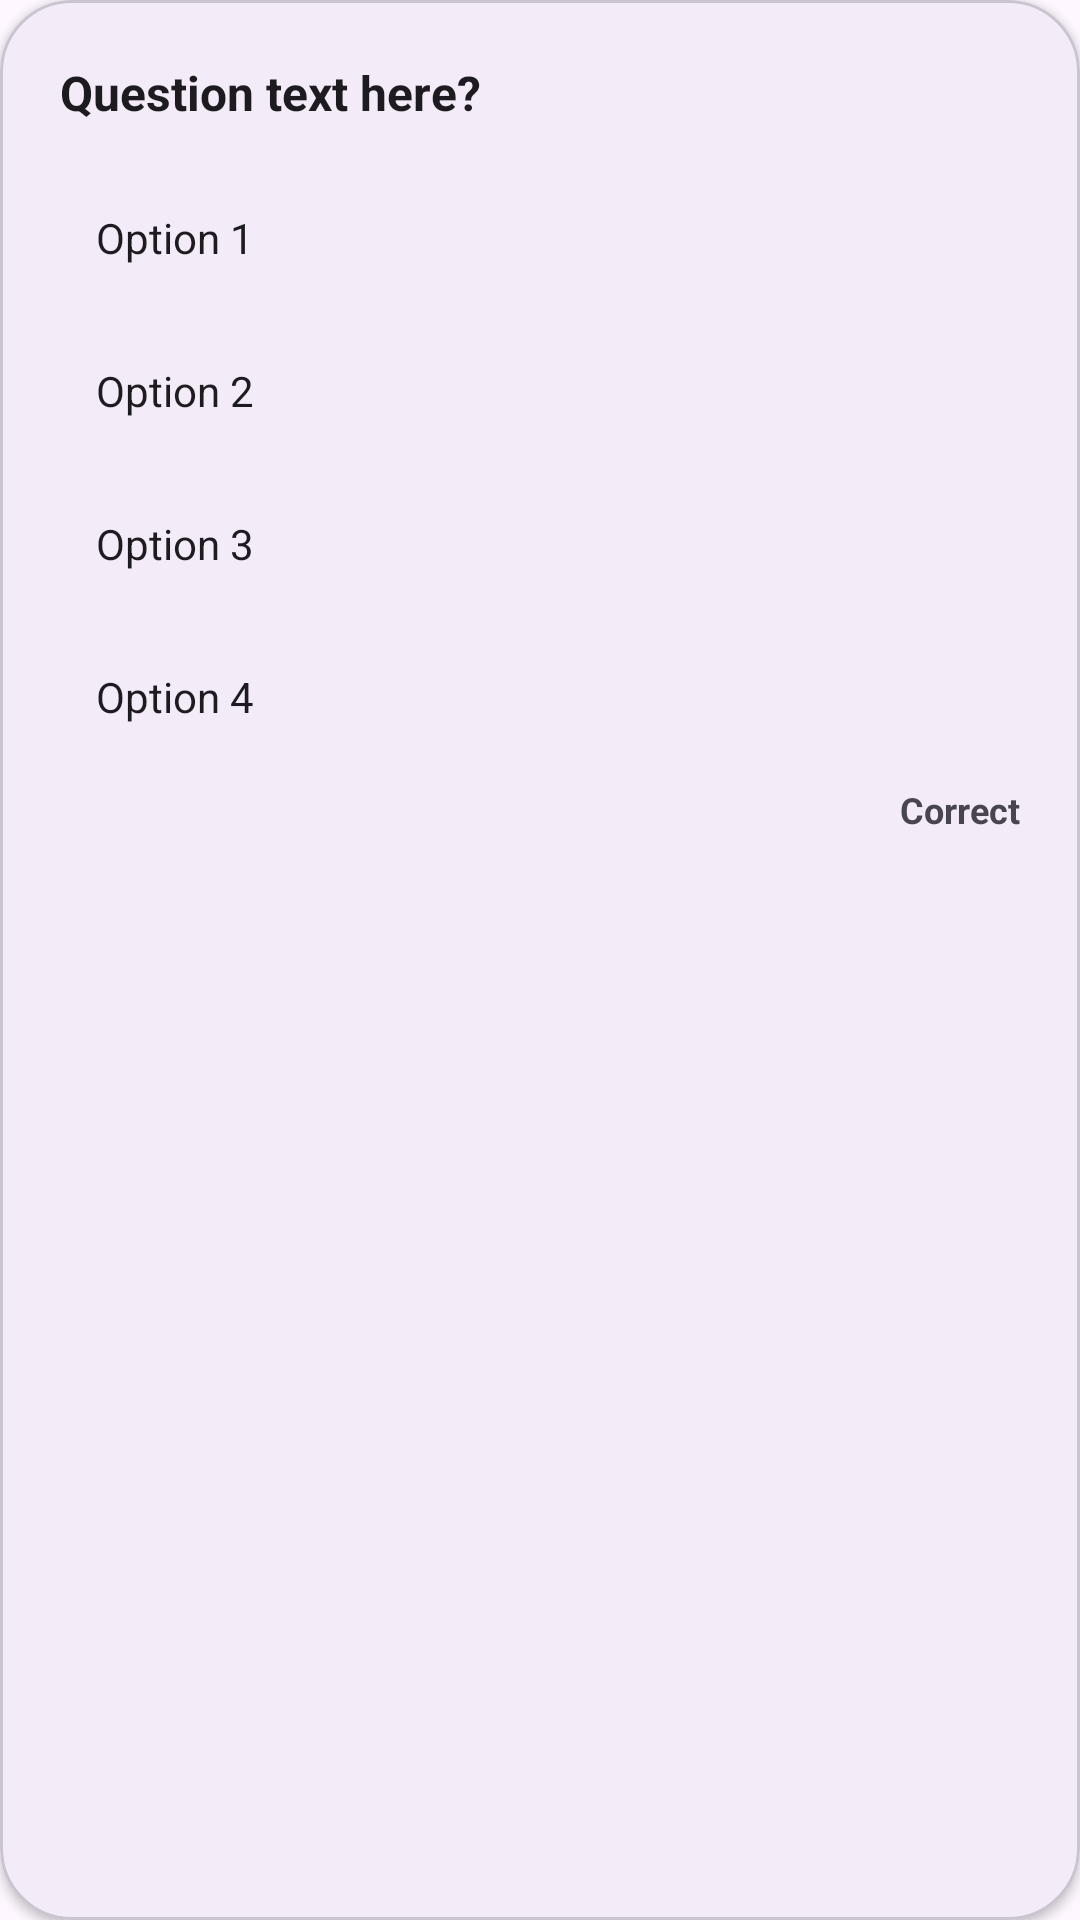

This screen was rendered from an Android layout file. Write that file and the resources it references.
<!-- AndroidManifest.xml: application theme Theme.ClassroomConnect -->
<!-- res/layout/each_review_item.xml -->
<?xml version="1.0" encoding="utf-8"?>
<com.google.android.material.card.MaterialCardView xmlns:android="http://schemas.android.com/apk/res/android"
    xmlns:app="http://schemas.android.com/apk/res-auto"
    android:layout_width="match_parent"
    android:layout_height="wrap_content"
    android:layout_marginHorizontal="16dp"
    android:layout_marginVertical="8dp"
    app:cardBackgroundColor="?android:attr/windowBackground"
    app:cardCornerRadius="24dp"
    app:cardElevation="2dp"
    app:strokeWidth="1dp"
    app:strokeColor="?attr/colorOutlineVariant">

    <LinearLayout
        android:layout_width="match_parent"
        android:layout_height="wrap_content"
        android:orientation="vertical"
        android:padding="20dp">

        <TextView
            android:id="@+id/tvQuestionText"
            android:layout_width="match_parent"
            android:layout_height="wrap_content"
            android:text="Question text here?"
            android:textColor="?attr/colorOnSurface"
            android:textSize="16sp"
            android:textStyle="bold" />

        <LinearLayout
            android:id="@+id/optionsContainer"
            android:layout_width="match_parent"
            android:layout_height="wrap_content"
            android:layout_marginTop="16dp"
            android:orientation="vertical">

            <TextView
                android:id="@+id/tvOpt1"
                android:layout_width="match_parent"
                android:layout_height="wrap_content"
                android:layout_marginBottom="8dp"
                android:padding="12dp"
                android:textColor="?attr/colorOnSurface"
                android:text="Option 1"
                android:textSize="14sp" />

            <TextView
                android:id="@+id/tvOpt2"
                android:layout_width="match_parent"
                android:layout_height="wrap_content"
                android:textColor="?attr/colorOnSurface"
                android:layout_marginBottom="8dp"
                android:padding="12dp"
                android:text="Option 2"
                android:textSize="14sp" />

            <TextView
                android:id="@+id/tvOpt3"
                android:layout_width="match_parent"
                android:layout_height="wrap_content"
                android:layout_marginBottom="8dp"
                android:padding="12dp"
                android:text="Option 3"
                android:textColor="?attr/colorOnSurface"
                android:textSize="14sp" />

            <TextView
                android:id="@+id/tvOpt4"
                android:layout_width="match_parent"
                android:layout_height="wrap_content"
                android:padding="12dp"
                android:textColor="?attr/colorOnSurface"
                android:text="Option 4"
                android:textSize="14sp" />

        </LinearLayout>

        <TextView
            android:id="@+id/tvStatus"
            android:layout_width="wrap_content"
            android:layout_height="wrap_content"
            android:layout_gravity="end"
            android:layout_marginTop="8dp"
            android:text="Correct"
            android:textStyle="bold"
            android:textSize="12sp" />

    </LinearLayout>
</com.google.android.material.card.MaterialCardView>
<!-- resources referenced by this layout -->
<resources>
  <style name="Theme.ClassroomConnect" parent="Base.Theme.ClassroomConnect" />
  <style name="Base.Theme.ClassroomConnect" parent="Theme.Material3.DayNight.NoActionBar">
          
          
      </style>
</resources>
